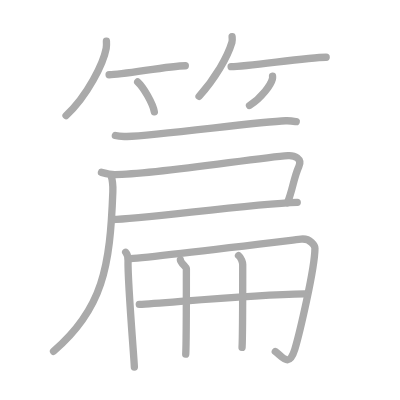
t = 0.00 s
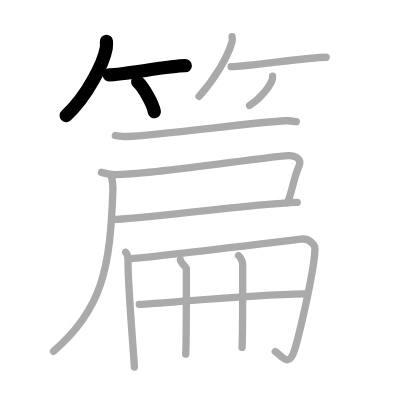
t = 3.00 s
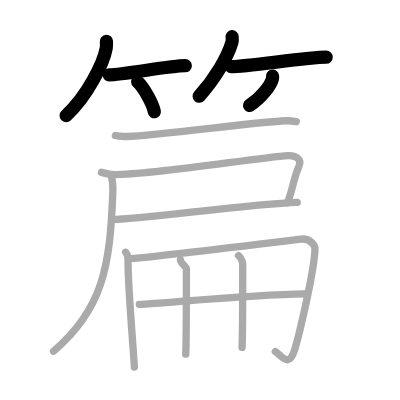
t = 6.00 s
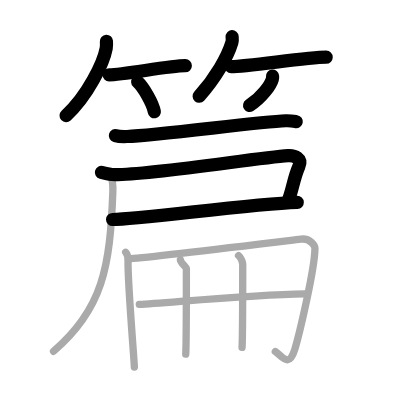
t = 9.00 s
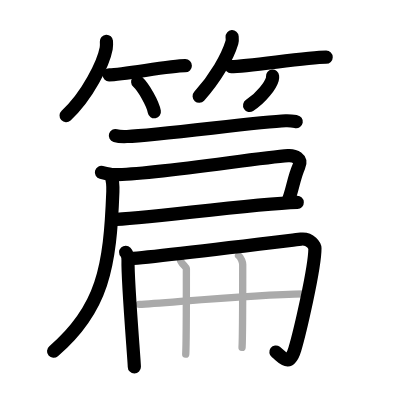
t = 12.00 s
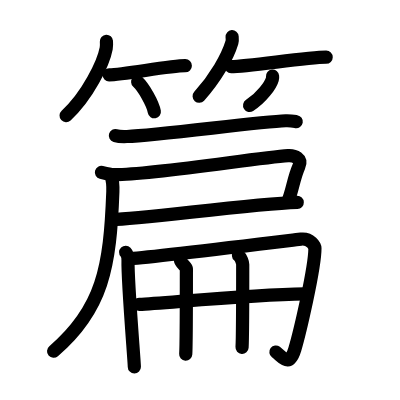
t = 15.00 s

The animated SVG that drew these frames (rendered in a browser with its animation timeline set to each time). Animation: 15 SMIL elements (animate=15); one cycle of 15.00 s.

<?xml version="1.0" standalone="no"?>
<!DOCTYPE svg PUBLIC "-//W3C//DTD SVG 1.1//EN"   "http://www.w3.org/Graphics/SVG/1.1/DTD/svg11.dtd">
<svg width="400px" height="400px"  version="1.1" xmlns="http://www.w3.org/2000/svg">
  <defs>
    <marker id="Triangle" viewBox="0 0 10 10" refX="0" refY="5" markerUnits="strokeWidth" markerWidth="3" style="stroke-opacity:0%;fill:#aaaaaa;" markerHeight="2" orient="auto">
      <path d="M 0 0 L 10 5 L 0 10 z" />
    </marker>
    
    <marker id="Arrow" viewBox="0 0 10 10" refX="5" refY="5" markerUnits="strokeWidth" markerWidth="1.8" style="stroke-opacity:0%;fill:#770000;" markerHeight="2" orient="auto">
      <path d="M 0 4 L 6 4 L 4 1 L 10 5 L 4 9 L 6 6 L 0 6 z" />
        <circle cx="5" cy="5" r="5" />
      </marker>
    
    <marker id="TriangleRed" viewBox="0 0 10 10" refX="0" refY="5" markerUnits="strokeWidth" markerWidth="3" style="stroke-opacity:0%;fill:#CC0000;" markerHeight="2" orient="auto">
      <path d="M 0 0 L 10 5 L 0 10 z" />
    </marker>
    
    <marker id="ArrowRed" viewBox="0 0 10 10" refX="5" refY="5" markerUnits="strokeWidth" markerWidth="1.8" style="stroke-opacity:0%;fill:#CC0000;" markerHeight="2" orient="auto">
      <path d="M 0 4 L 6 4 L 4 1 L 10 5 L 4 9 L 6 6 L 0 6 z" />
        <circle cx="5" cy="5" r="5" />
      </marker>
    
  </defs>
  
  <path style="fill:#ffffff; fill-opacity:100%; fill-rule:evenodd; stroke-width:0;" d="M 0 0 L 400px 0 L 400px 400px L 0 400px L 0 0" />

  <g transform="scale(3.6697247706422 3.6697247706422)">
<path style="fill:none; fill-opacity:0%; fill-rule:evenodd; stroke:#aaaaaa; stroke-opacity:100%; stroke-width: 1.5pt; stroke-linejoin:round; stroke-linecap:round;" d="M29 11.25c0.03 0.48 0.06 1.23-0.06 1.92C28.19 17.2 23.89 26.07 18 31.5"></path>
<path style="fill:none; fill-opacity:0%; fill-rule:evenodd; stroke:#aaaaaa; stroke-opacity:100%; stroke-width: 1.5pt; stroke-linejoin:round; stroke-linecap:round;" d="M29.73 20.38c3.89 0 16.4-2.47 20.77-2.47"></path>
<path style="fill:none; fill-opacity:0%; fill-rule:evenodd; stroke:#aaaaaa; stroke-opacity:100%; stroke-width: 1.5pt; stroke-linejoin:round; stroke-linecap:round;" d="M37.52 22.33c1.6 1.44 4.14 5.9 4.54 8.13"></path>
<path style="fill:none; fill-opacity:0%; fill-rule:evenodd; stroke:#aaaaaa; stroke-opacity:100%; stroke-width: 1.5pt; stroke-linejoin:round; stroke-linecap:round;" d="M63.25 10c0.03 0.38 0.11 1-0.05 1.54c-1.2 4.02-4.53 9.77-8.95 14.71"></path>
<path style="fill:none; fill-opacity:0%; fill-rule:evenodd; stroke:#aaaaaa; stroke-opacity:100%; stroke-width: 1.5pt; stroke-linejoin:round; stroke-linecap:round;" d="M62.98 18.16c4.73 0 20.58-2.57 25.9-2.57"></path>
<path style="fill:none; fill-opacity:0%; fill-rule:evenodd; stroke:#aaaaaa; stroke-opacity:100%; stroke-width: 1.5pt; stroke-linejoin:round; stroke-linecap:round;" d="M74.27 20.75c0.02 0.19 0.04 0.49-0.04 0.76c-0.43 1.6-2.88 5.1-6.24 7.24"></path>
<path style="fill:none; fill-opacity:0%; fill-rule:evenodd; stroke:#aaaaaa; stroke-opacity:100%; stroke-width: 1.5pt; stroke-linejoin:round; stroke-linecap:round;" d="M31.44 36.95c0.82 0.24 2.33 0.27 3.15 0.24c8.56-0.28 35.74-4 43.26-4.28c1.37-0.05 2.19 0.12 2.88 0.24"></path>
<path style="fill:none; fill-opacity:0%; fill-rule:evenodd; stroke:#aaaaaa; stroke-opacity:100%; stroke-width: 1.5pt; stroke-linejoin:round; stroke-linecap:round;" d="M27.64 46.96c1.11 0.29 2.24 0.62 3.61 0.62c10.87 0.02 38.89-4.63 47.25-5.18c1.75-0.11 3.92 0.76 2.94 2.96c-1.46 3.27-1.57 6-3.1 9.89"></path>
<path style="fill:none; fill-opacity:0%; fill-rule:evenodd; stroke:#aaaaaa; stroke-opacity:100%; stroke-width: 1.5pt; stroke-linejoin:round; stroke-linecap:round;" d="M30.68 59.81c7.22 0 37.63-4.25 50.32-4.66"></path>
<path style="fill:none; fill-opacity:0%; fill-rule:evenodd; stroke:#aaaaaa; stroke-opacity:100%; stroke-width: 1.5pt; stroke-linejoin:round; stroke-linecap:round;" d="M30.23 47.7c0.31 0.95 0.58 2.91 0.52 4.54C30 72.75 28 84.25 14.59 95.72"></path>
<path style="fill:none; fill-opacity:0%; fill-rule:evenodd; stroke:#aaaaaa; stroke-opacity:100%; stroke-width: 1.5pt; stroke-linejoin:round; stroke-linecap:round;" d="M34.24 68.75c0.49 0.52 0.67 1.35 0.65 2.3c-0.14 5.7 1.72 27.38 1.72 28.95"></path>
<path style="fill:none; fill-opacity:0%; fill-rule:evenodd; stroke:#aaaaaa; stroke-opacity:100%; stroke-width: 1.5pt; stroke-linejoin:round; stroke-linecap:round;" d="M35.53 70.48c6.19-0.42 45.27-5.18 46.49-5.32c2.61-0.31 3.8 1.93 3.8 2.49c0 5.55-4.31 23.61-5.48 27.52c-1.57 5.25-3.36 1.99-5.32 0.63"></path>
<path style="fill:none; fill-opacity:0%; fill-rule:evenodd; stroke:#aaaaaa; stroke-opacity:100%; stroke-width: 1.5pt; stroke-linejoin:round; stroke-linecap:round;" d="M37.96 82.95c7.07-0.32 29.64-2.67 45.1-2.88"></path>
<path style="fill:none; fill-opacity:0%; fill-rule:evenodd; stroke:#aaaaaa; stroke-opacity:100%; stroke-width: 1.5pt; stroke-linejoin:round; stroke-linecap:round;" d="M49.15 70.8c0.1 0.95 1.64 1.95 1.64 2.42c0 2.03 0 20.56-0.18 23.29"></path>
<path style="fill:none; fill-opacity:0%; fill-rule:evenodd; stroke:#aaaaaa; stroke-opacity:100%; stroke-width: 1.5pt; stroke-linejoin:round; stroke-linecap:round;" d="M65 69.63c0.75 0.62 1.14 1.95 1.14 2.42c0 3.45 0 19.89-0.18 22.62"></path>

<path style="fill:none; fill-opacity:0%; fill-rule:evenodd; stroke:#000000; stroke-opacity:100%; stroke-width: 2.7pt; stroke-linejoin:round; stroke-linecap:round;" d="M29 11.25c0.03 0.48 0.06 1.23-0.06 1.92C28.19 17.2 23.89 26.07 18 31.5" pathLength="100" stroke-dashoffset="100" stroke-dasharray="100 105"><animate id="dashAnim1" attributeName="stroke-dashoffset" from="100" to="0" dur="1s" calcMode="linear" fill="freeze"/></path>
<path style="fill:none; fill-opacity:0%; fill-rule:evenodd; stroke:#000000; stroke-opacity:100%; stroke-width: 2.7pt; stroke-linejoin:round; stroke-linecap:round;" d="M29.73 20.38c3.89 0 16.4-2.47 20.77-2.47" pathLength="100" stroke-dashoffset="100" stroke-dasharray="100 105"><animate id="dashAnim2" attributeName="stroke-dashoffset" from="100" to="0" dur="1s" calcMode="linear" begin="dashAnim1.end" fill="freeze"/></path>
<path style="fill:none; fill-opacity:0%; fill-rule:evenodd; stroke:#000000; stroke-opacity:100%; stroke-width: 2.7pt; stroke-linejoin:round; stroke-linecap:round;" d="M37.52 22.33c1.6 1.44 4.14 5.9 4.54 8.13" pathLength="100" stroke-dashoffset="100" stroke-dasharray="100 105"><animate id="dashAnim3" attributeName="stroke-dashoffset" from="100" to="0" dur="1s" calcMode="linear" begin="dashAnim2.end" fill="freeze"/></path>
<path style="fill:none; fill-opacity:0%; fill-rule:evenodd; stroke:#000000; stroke-opacity:100%; stroke-width: 2.7pt; stroke-linejoin:round; stroke-linecap:round;" d="M63.25 10c0.03 0.38 0.11 1-0.05 1.54c-1.2 4.02-4.53 9.77-8.95 14.71" pathLength="100" stroke-dashoffset="100" stroke-dasharray="100 105"><animate id="dashAnim4" attributeName="stroke-dashoffset" from="100" to="0" dur="1s" calcMode="linear" begin="dashAnim3.end" fill="freeze"/></path>
<path style="fill:none; fill-opacity:0%; fill-rule:evenodd; stroke:#000000; stroke-opacity:100%; stroke-width: 2.7pt; stroke-linejoin:round; stroke-linecap:round;" d="M62.98 18.16c4.73 0 20.58-2.57 25.9-2.57" pathLength="100" stroke-dashoffset="100" stroke-dasharray="100 105"><animate id="dashAnim5" attributeName="stroke-dashoffset" from="100" to="0" dur="1s" calcMode="linear" begin="dashAnim4.end" fill="freeze"/></path>
<path style="fill:none; fill-opacity:0%; fill-rule:evenodd; stroke:#000000; stroke-opacity:100%; stroke-width: 2.7pt; stroke-linejoin:round; stroke-linecap:round;" d="M74.27 20.75c0.02 0.19 0.04 0.49-0.04 0.76c-0.43 1.6-2.88 5.1-6.24 7.24" pathLength="100" stroke-dashoffset="100" stroke-dasharray="100 105"><animate id="dashAnim6" attributeName="stroke-dashoffset" from="100" to="0" dur="1s" calcMode="linear" begin="dashAnim5.end" fill="freeze"/></path>
<path style="fill:none; fill-opacity:0%; fill-rule:evenodd; stroke:#000000; stroke-opacity:100%; stroke-width: 2.7pt; stroke-linejoin:round; stroke-linecap:round;" d="M31.44 36.95c0.82 0.24 2.33 0.27 3.15 0.24c8.56-0.28 35.74-4 43.26-4.28c1.37-0.05 2.19 0.12 2.88 0.24" pathLength="100" stroke-dashoffset="100" stroke-dasharray="100 105"><animate id="dashAnim7" attributeName="stroke-dashoffset" from="100" to="0" dur="1s" calcMode="linear" begin="dashAnim6.end" fill="freeze"/></path>
<path style="fill:none; fill-opacity:0%; fill-rule:evenodd; stroke:#000000; stroke-opacity:100%; stroke-width: 2.7pt; stroke-linejoin:round; stroke-linecap:round;" d="M27.64 46.96c1.11 0.29 2.24 0.62 3.61 0.62c10.87 0.02 38.89-4.63 47.25-5.18c1.75-0.11 3.92 0.76 2.94 2.96c-1.46 3.27-1.57 6-3.1 9.89" pathLength="100" stroke-dashoffset="100" stroke-dasharray="100 105"><animate id="dashAnim8" attributeName="stroke-dashoffset" from="100" to="0" dur="1s" calcMode="linear" begin="dashAnim7.end" fill="freeze"/></path>
<path style="fill:none; fill-opacity:0%; fill-rule:evenodd; stroke:#000000; stroke-opacity:100%; stroke-width: 2.7pt; stroke-linejoin:round; stroke-linecap:round;" d="M30.68 59.81c7.22 0 37.63-4.25 50.32-4.66" pathLength="100" stroke-dashoffset="100" stroke-dasharray="100 105"><animate id="dashAnim9" attributeName="stroke-dashoffset" from="100" to="0" dur="1s" calcMode="linear" begin="dashAnim8.end" fill="freeze"/></path>
<path style="fill:none; fill-opacity:0%; fill-rule:evenodd; stroke:#000000; stroke-opacity:100%; stroke-width: 2.7pt; stroke-linejoin:round; stroke-linecap:round;" d="M30.23 47.7c0.31 0.95 0.58 2.91 0.52 4.54C30 72.75 28 84.25 14.59 95.72" pathLength="100" stroke-dashoffset="100" stroke-dasharray="100 105"><animate id="dashAnim10" attributeName="stroke-dashoffset" from="100" to="0" dur="1s" calcMode="linear" begin="dashAnim9.end" fill="freeze"/></path>
<path style="fill:none; fill-opacity:0%; fill-rule:evenodd; stroke:#000000; stroke-opacity:100%; stroke-width: 2.7pt; stroke-linejoin:round; stroke-linecap:round;" d="M34.24 68.75c0.49 0.52 0.67 1.35 0.65 2.3c-0.14 5.7 1.72 27.38 1.72 28.95" pathLength="100" stroke-dashoffset="100" stroke-dasharray="100 105"><animate id="dashAnim11" attributeName="stroke-dashoffset" from="100" to="0" dur="1s" calcMode="linear" begin="dashAnim10.end" fill="freeze"/></path>
<path style="fill:none; fill-opacity:0%; fill-rule:evenodd; stroke:#000000; stroke-opacity:100%; stroke-width: 2.7pt; stroke-linejoin:round; stroke-linecap:round;" d="M35.53 70.48c6.19-0.42 45.27-5.18 46.49-5.32c2.61-0.31 3.8 1.93 3.8 2.49c0 5.55-4.31 23.61-5.48 27.52c-1.57 5.25-3.36 1.99-5.32 0.63" pathLength="100" stroke-dashoffset="100" stroke-dasharray="100 105"><animate id="dashAnim12" attributeName="stroke-dashoffset" from="100" to="0" dur="1s" calcMode="linear" begin="dashAnim11.end" fill="freeze"/></path>
<path style="fill:none; fill-opacity:0%; fill-rule:evenodd; stroke:#000000; stroke-opacity:100%; stroke-width: 2.7pt; stroke-linejoin:round; stroke-linecap:round;" d="M37.96 82.95c7.07-0.32 29.64-2.67 45.1-2.88" pathLength="100" stroke-dashoffset="100" stroke-dasharray="100 105"><animate id="dashAnim13" attributeName="stroke-dashoffset" from="100" to="0" dur="1s" calcMode="linear" begin="dashAnim12.end" fill="freeze"/></path>
<path style="fill:none; fill-opacity:0%; fill-rule:evenodd; stroke:#000000; stroke-opacity:100%; stroke-width: 2.7pt; stroke-linejoin:round; stroke-linecap:round;" d="M49.15 70.8c0.1 0.95 1.64 1.95 1.64 2.42c0 2.03 0 20.56-0.18 23.29" pathLength="100" stroke-dashoffset="100" stroke-dasharray="100 105"><animate id="dashAnim14" attributeName="stroke-dashoffset" from="100" to="0" dur="1s" calcMode="linear" begin="dashAnim13.end" fill="freeze"/></path>
<path style="fill:none; fill-opacity:0%; fill-rule:evenodd; stroke:#000000; stroke-opacity:100%; stroke-width: 2.7pt; stroke-linejoin:round; stroke-linecap:round;" d="M65 69.63c0.75 0.62 1.14 1.95 1.14 2.42c0 3.45 0 19.89-0.18 22.62" pathLength="100" stroke-dashoffset="100" stroke-dasharray="100 105"><animate id="dashAnim15" attributeName="stroke-dashoffset" from="100" to="0" dur="1s" calcMode="linear" begin="dashAnim14.end" fill="freeze"/></path>

</g>

</svg>  
          
